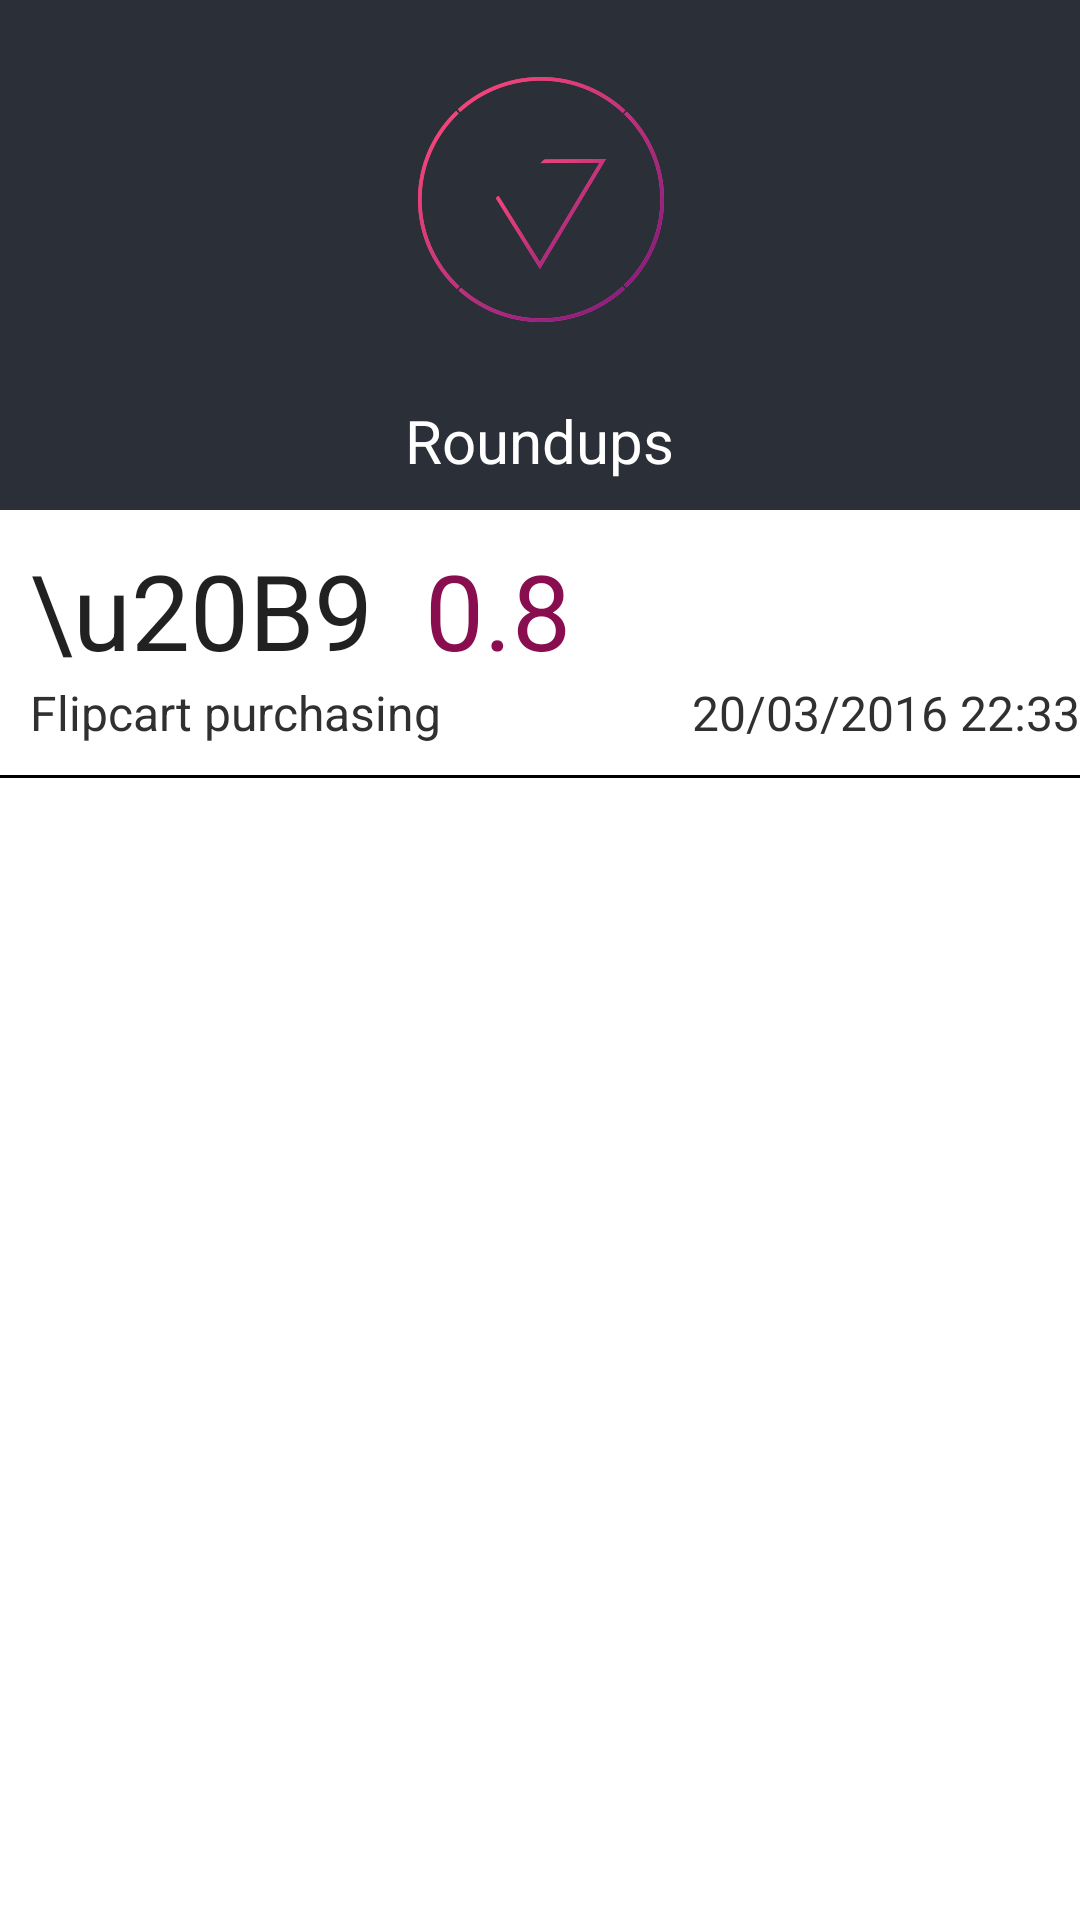

Write the Android layout XML for this screen, with the resource values it uses.
<!-- AndroidManifest.xml: application theme AppTheme -->
<!-- res/layout/rovndup.xml -->
<?xml version="1.0" encoding="utf-8"?>
<LinearLayout xmlns:android="http://schemas.android.com/apk/res/android"
    android:orientation="vertical" android:layout_width="match_parent"
    android:layout_height="match_parent"
    android:id="@+id/roundup">

    <LinearLayout
        android:orientation="horizontal"
        android:layout_width="match_parent"
        android:layout_height="170dp"
        android:background="#2b2f38">

        <RelativeLayout
            android:layout_width="match_parent"
            android:layout_height="match_parent">
            <ImageView
                android:layout_width="match_parent"
                android:layout_height="wrap_content"
                android:id="@+id/imageView2"
                android:src="@drawable/investo_logo"/>

            <TextView
                android:layout_width="wrap_content"
                android:layout_height="wrap_content"
                android:textAppearance="?android:attr/textAppearanceMedium"
                android:text="Roundups"
                android:id="@+id/btnp"
                android:textSize="20dp"
                android:layout_marginBottom="3dp"
                android:textColor="#FFFFFF"
                android:layout_below="@id/imageView2"
                android:layout_centerHorizontal="true"/>
        </RelativeLayout>
    </LinearLayout>

    <ScrollView
        android:layout_width="fill_parent"
        android:layout_height="90dp"
        android:background="#FFFFFF"
        android:layout_weight="0.06"
        android:fillViewport="false"
        android:id="@+id/hh">

        <LinearLayout
            android:layout_width="fill_parent"
            android:orientation="vertical"
            android:layout_height="wrap_content"
            android:weightSum="1">


            <RelativeLayout
                android:orientation="horizontal"
                android:layout_width="match_parent"
                android:layout_height="wrap_content"
                android:background="#00000000"
                android:layout_marginTop="10dp"
                android:id="@+id/hh">


                <TextView
                    android:layout_width="wrap_content"
                    android:layout_height="wrap_content"
                    android:textAppearance="?android:attr/textAppearanceMedium"
                    android:text="  0.8"
                    android:textSize="35dp"
                    android:id="@+id/transaction"
                    android:textColor="#880E4F"
                    android:layout_alignParentTop="true"
                    android:layout_toRightOf="@+id/textView13"
                    android:layout_toEndOf="@+id/textView13" />

                <TextView
                    android:layout_width="wrap_content"
                    android:layout_height="wrap_content"
                    android:textAppearance="?android:attr/textAppearanceSmallPopupMenu"
                    android:text="Flipcart purchasing"
                    android:id="@+id/just_view"
                    android:textColor="@color/background_material_dark"
                    android:gravity="left"
                    android:layout_below="@+id/transaction"
                    android:layout_alignParentLeft="true"
                    android:layout_marginLeft="10dp"
                    android:layout_alignParentStart="true" />
                <View
                    android:layout_width="match_parent"
                    android:layout_height="1dp"
                    android:layout_below="@id/just_view"
                    android:layout_marginTop="10dp"
                    android:background="@color/black"
                    android:id="@+id/bbb"/>

                <TextView
                    android:layout_width="wrap_content"
                    android:layout_height="wrap_content"
                    android:textAppearance="?android:attr/textAppearanceLarge"
                    android:text="\u20B9"
                    android:textSize="35dp"
                    android:layout_marginLeft="10dp"
                    android:id="@+id/textView13"
                    android:layout_above="@+id/just_view"
                    android:layout_alignParentLeft="true"
                    android:layout_alignParentStart="true" />

                <ImageView
                    android:layout_width="wrap_content"
                    android:layout_height="wrap_content"
                    android:id="@+id/imageView7"
                    android:layout_alignParentRight="true"
                    android:layout_alignParentEnd="true"
                    android:layout_alignParentTop="true"
                    android:src="@drawable/icon_deposit"
                    android:layout_above="@+id/just_view" />

                <TextView
                    android:layout_width="wrap_content"
                    android:layout_height="wrap_content"
                    android:textAppearance="?android:attr/textAppearanceSmallPopupMenu"
                    android:text="20/03/2016 22:33"
                    android:id="@+id/textView16"
                    android:textColor="@color/background_material_dark"
                    android:gravity="left"
                    android:layout_below="@+id/imageView7"
                    android:layout_alignRight="@+id/imageView7"
                    android:layout_alignEnd="@+id/imageView7" />


            </RelativeLayout>

        </LinearLayout>
    </ScrollView>

</LinearLayout>
<!-- resources referenced by this layout -->
<resources>
  <color name="black">#000000</color>
  <!-- drawable investo_logo: png bitmap (drawable-xxhdpi, 53731 bytes) -->
  <style name="AppTheme" parent="Theme.AppCompat.Light.DarkActionBar">
          
      </style>
</resources>
